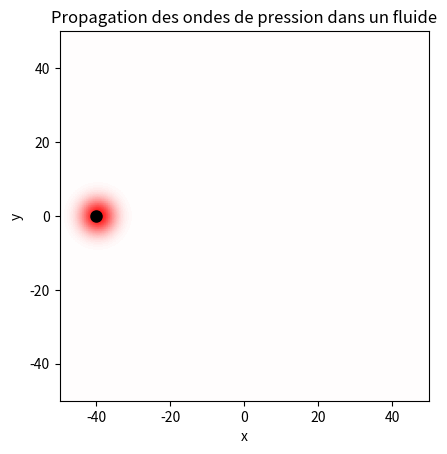

Write Python code to recreate this figure.
# -*- coding: utf-8 -*-
"""
Created on Sat May 30 02:37:45 2026

@author: E14
"""

import numpy as np
import matplotlib.pyplot as plt
import matplotlib.animation as animation
from scipy.ndimage import convolve

# =========================
# Paramètres physiques
# =========================
c0 = 340            # vitesse du son
Mach = 1.5
v = Mach * c0

rho0 = 1.225

# =========================
# Grille
# =========================
Nx, Ny = 200, 200
L = 100

x = np.linspace(-L/2, L/2, Nx)
y = np.linspace(-L/2, L/2, Ny)
X, Y = np.meshgrid(x, y)

dx = x[1] - x[0]

# =========================
# Champ de pression initial
# =========================
x0 = -40

p = np.exp(-((X-x0)**2 + Y**2)/20)
p_old = p.copy()

dt = 0.0006
steps = 250

# Laplacien discret
kernel = np.array([[0,1,0],
                   [1,-4,1],
                   [0,1,0]]) / dx**2

# =========================
# Figure
# =========================
fig, ax = plt.subplots()

im = ax.imshow(p, extent=[-L/2,L/2,-L/2,L/2],
               cmap='seismic',
               vmin=-2, vmax=2,
               animated=True)

plane, = ax.plot([], [], 'ko', markersize=8)

ax.set_title("Propagation des ondes de pression dans un fluide")
ax.set_xlabel("x")
ax.set_ylabel("y")

# =========================
# Animation
# =========================
def update(i):
    global p, p_old

    # position avion
    x_av = x0 + v * i * dt
    plane.set_data([x_av], [0])

    # source perturbation (avion)
    r = np.sqrt((X-x_av)**2 + Y**2)
    source = np.exp(-r**2/8) * np.sin(i*0.3)

    # équation d'onde simplifiée
    lap = convolve(p, kernel, mode='reflect')
    p_new = 2*p - p_old + (c0*dt)**2 * lap + source*dt**2

    p_old = p
    p = p_new

    # mise à jour image
    im.set_array(p)

    return [im, plane]

ani = animation.FuncAnimation(fig, update, frames=steps, interval=30, blit=True)

plt.show()
